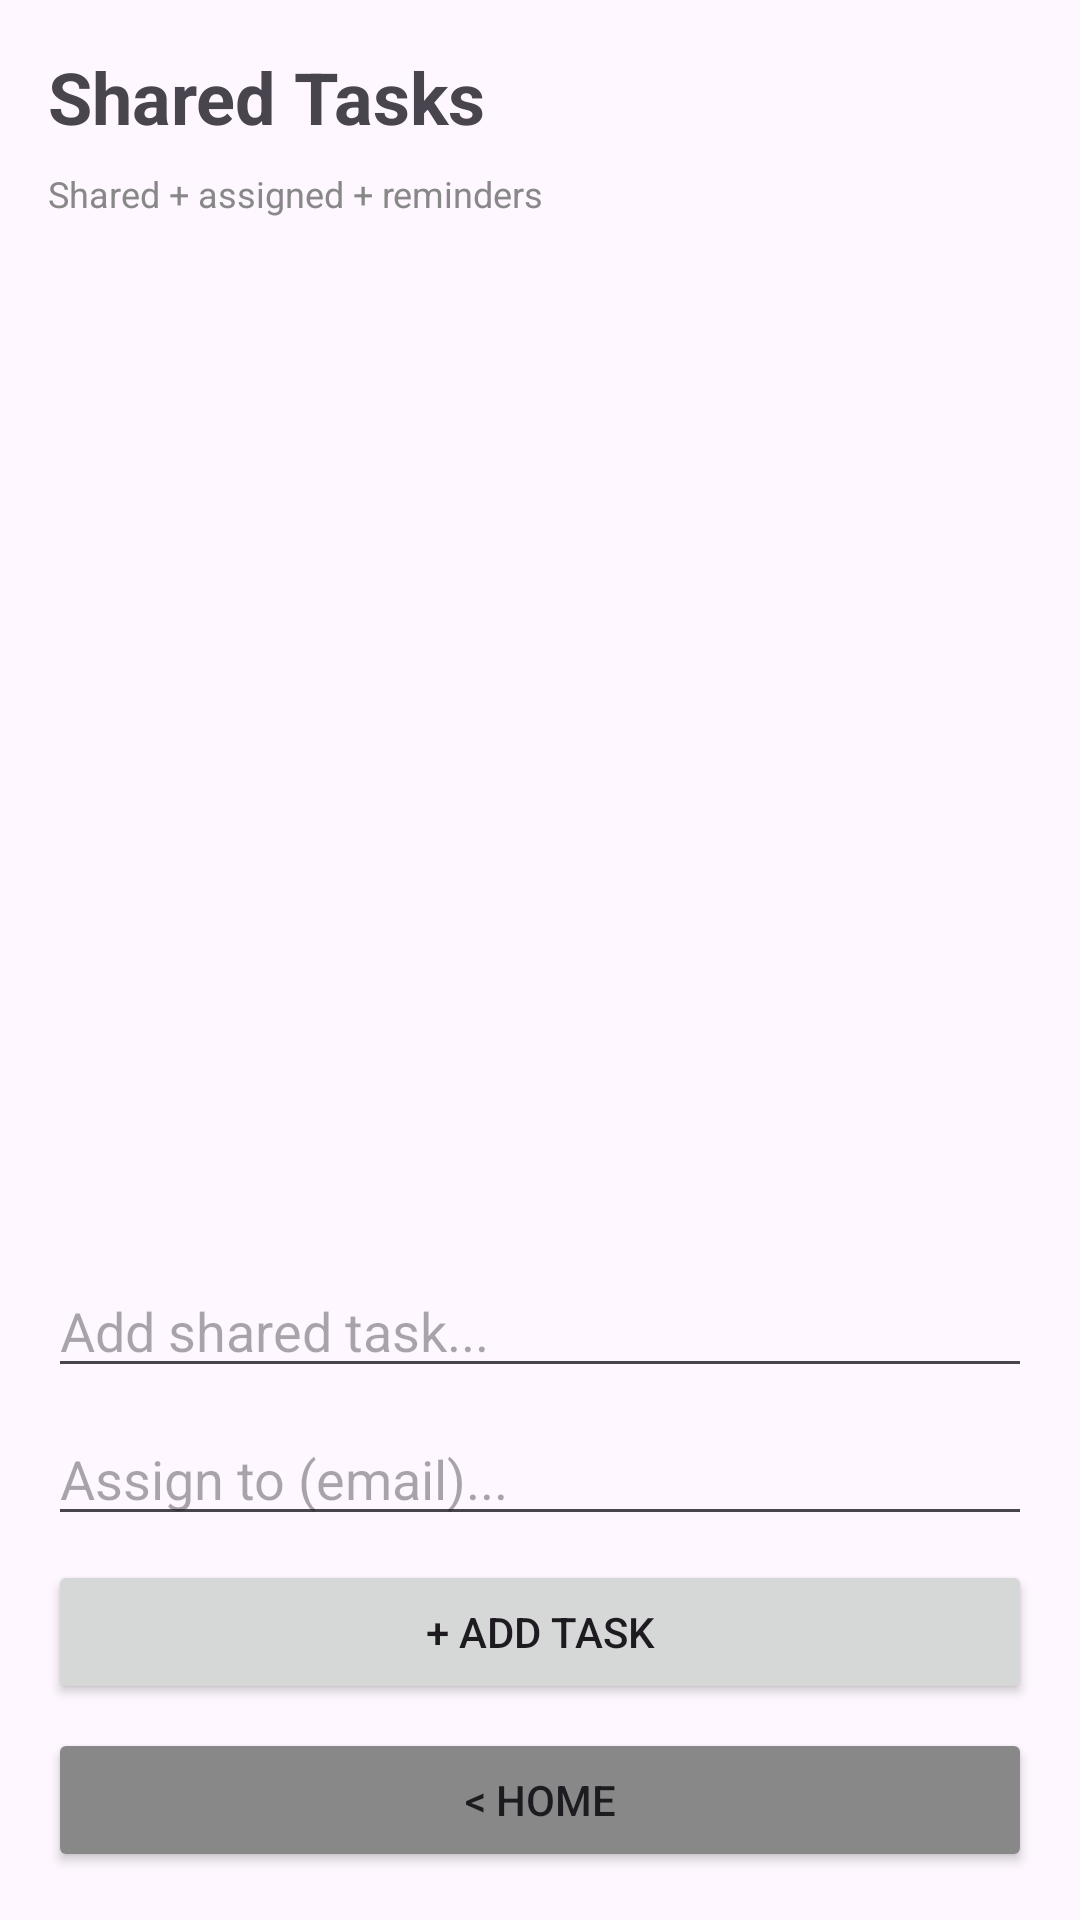

This screen was rendered from an Android layout file. Write that file and the resources it references.
<!-- AndroidManifest.xml: application theme Theme.DemoProject_mrl -->
<!-- res/layout/fragment_shared_tasks.xml -->
<?xml version="1.0" encoding="utf-8"?>
<LinearLayout
    xmlns:android="http://schemas.android.com/apk/res/android"
    android:layout_width="match_parent"
    android:layout_height="match_parent"
    android:orientation="vertical"
    android:padding="16dp">

    <TextView
        android:layout_width="wrap_content"
        android:layout_height="wrap_content"
        android:text="Shared Tasks"
        android:textSize="24sp"
        android:textStyle="bold"
        android:layout_marginBottom="8dp"/>

    <TextView
        android:layout_width="wrap_content"
        android:layout_height="wrap_content"
        android:text="Shared + assigned + reminders"
        android:textSize="12sp"
        android:textColor="#888888"
        android:layout_marginBottom="16dp"/>

    <androidx.recyclerview.widget.RecyclerView
        android:id="@+id/rvSharedTasks"
        android:layout_width="match_parent"
        android:layout_height="0dp"
        android:layout_weight="1"
        android:layout_marginBottom="8dp"/>

    <EditText
        android:id="@+id/etNewSharedTask"
        android:layout_width="match_parent"
        android:layout_height="wrap_content"
        android:hint="Add shared task..."
        android:layout_marginBottom="8dp"/>

    <EditText
        android:id="@+id/etAssignTo"
        android:layout_width="match_parent"
        android:layout_height="wrap_content"
        android:hint="Assign to (email)..."
        android:inputType="textEmailAddress"
        android:layout_marginBottom="8dp"/>

    <Button
        android:id="@+id/btnAddSharedTask"
        android:layout_width="match_parent"
        android:layout_height="wrap_content"
        android:text="+ Add Task"
        android:layout_marginBottom="8dp"/>

    <Button
        android:id="@+id/btnBackShared"
        android:layout_width="match_parent"
        android:layout_height="wrap_content"
        android:text="&lt; Home"
        android:backgroundTint="#888888"/>

</LinearLayout>
<!-- resources referenced by this layout -->
<resources>
  <style name="Theme.DemoProject_mrl" parent="Base.Theme.DemoProject_mrl" />
  <style name="Base.Theme.DemoProject_mrl" parent="Theme.Material3.DayNight.NoActionBar">
          
          
      </style>
</resources>
